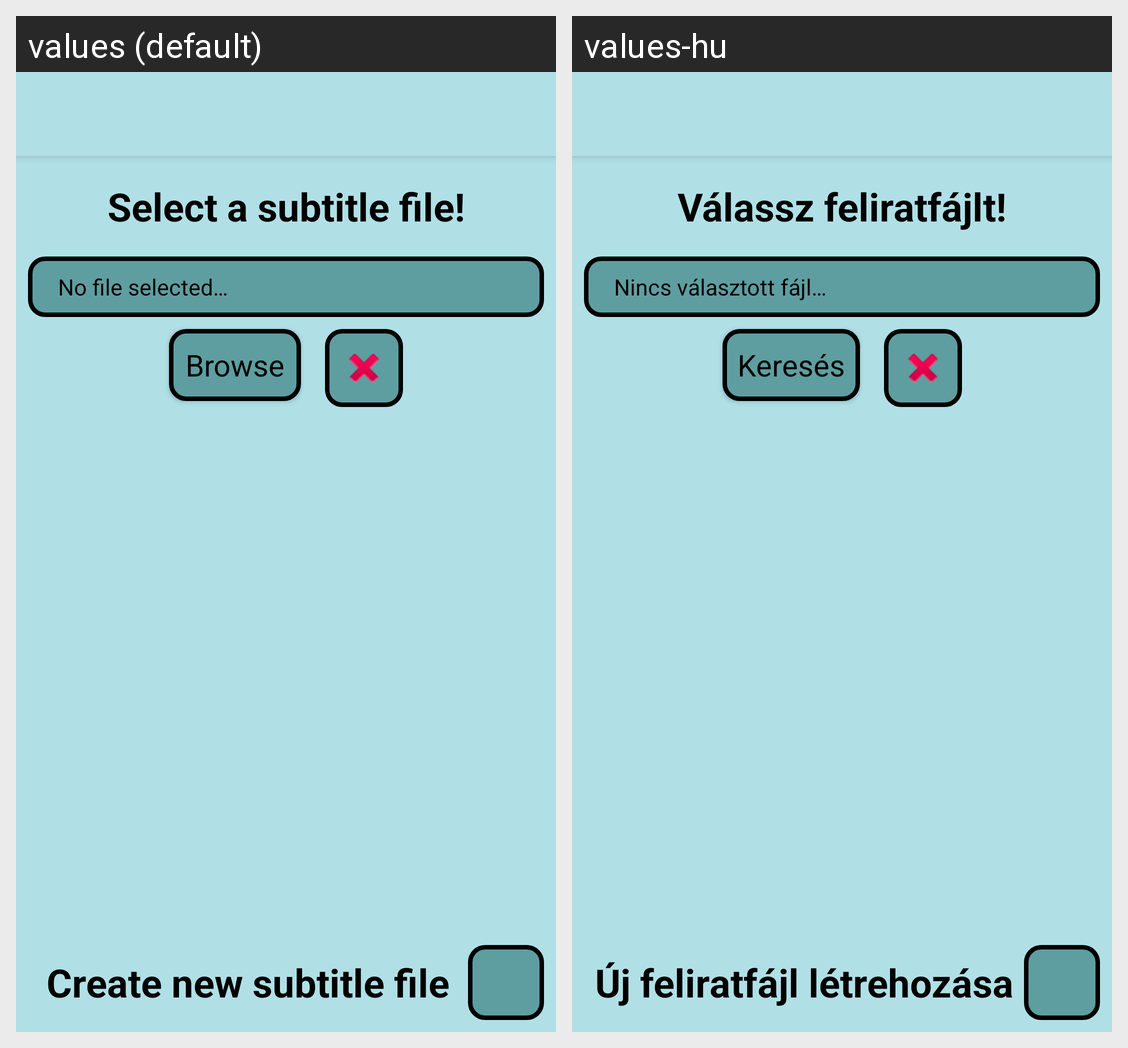

For this localized Android screen grid, give each drawn string resource with its value in every locale shown.
Android screen res/layout/file_selector.xml rendered under 2 locales, left to right: values (default), values-hu. Device: Nexus 5 (rendered at 1080×1920; each locale shown at half size, 540×960, under a caption strip naming it); theme AppTheme.NoActionBar.
Strings drawn on this screen, with the default value and each locale's value (text and hints the layout hard-codes, and strings that could not be matched under every locale, appear in the picture but are not listed):

select_prompt
  values: Select a subtitle file!
  values-hu: Válassz feliratfájlt!

no_file_selected
  values: No file selected…
  values-hu: Nincs választott fájl…

browse_button_text
  values: Browse
  values-hu: Keresés

create_new
  values: Create new subtitle file
  values-hu: Új feliratfájl létrehozása
